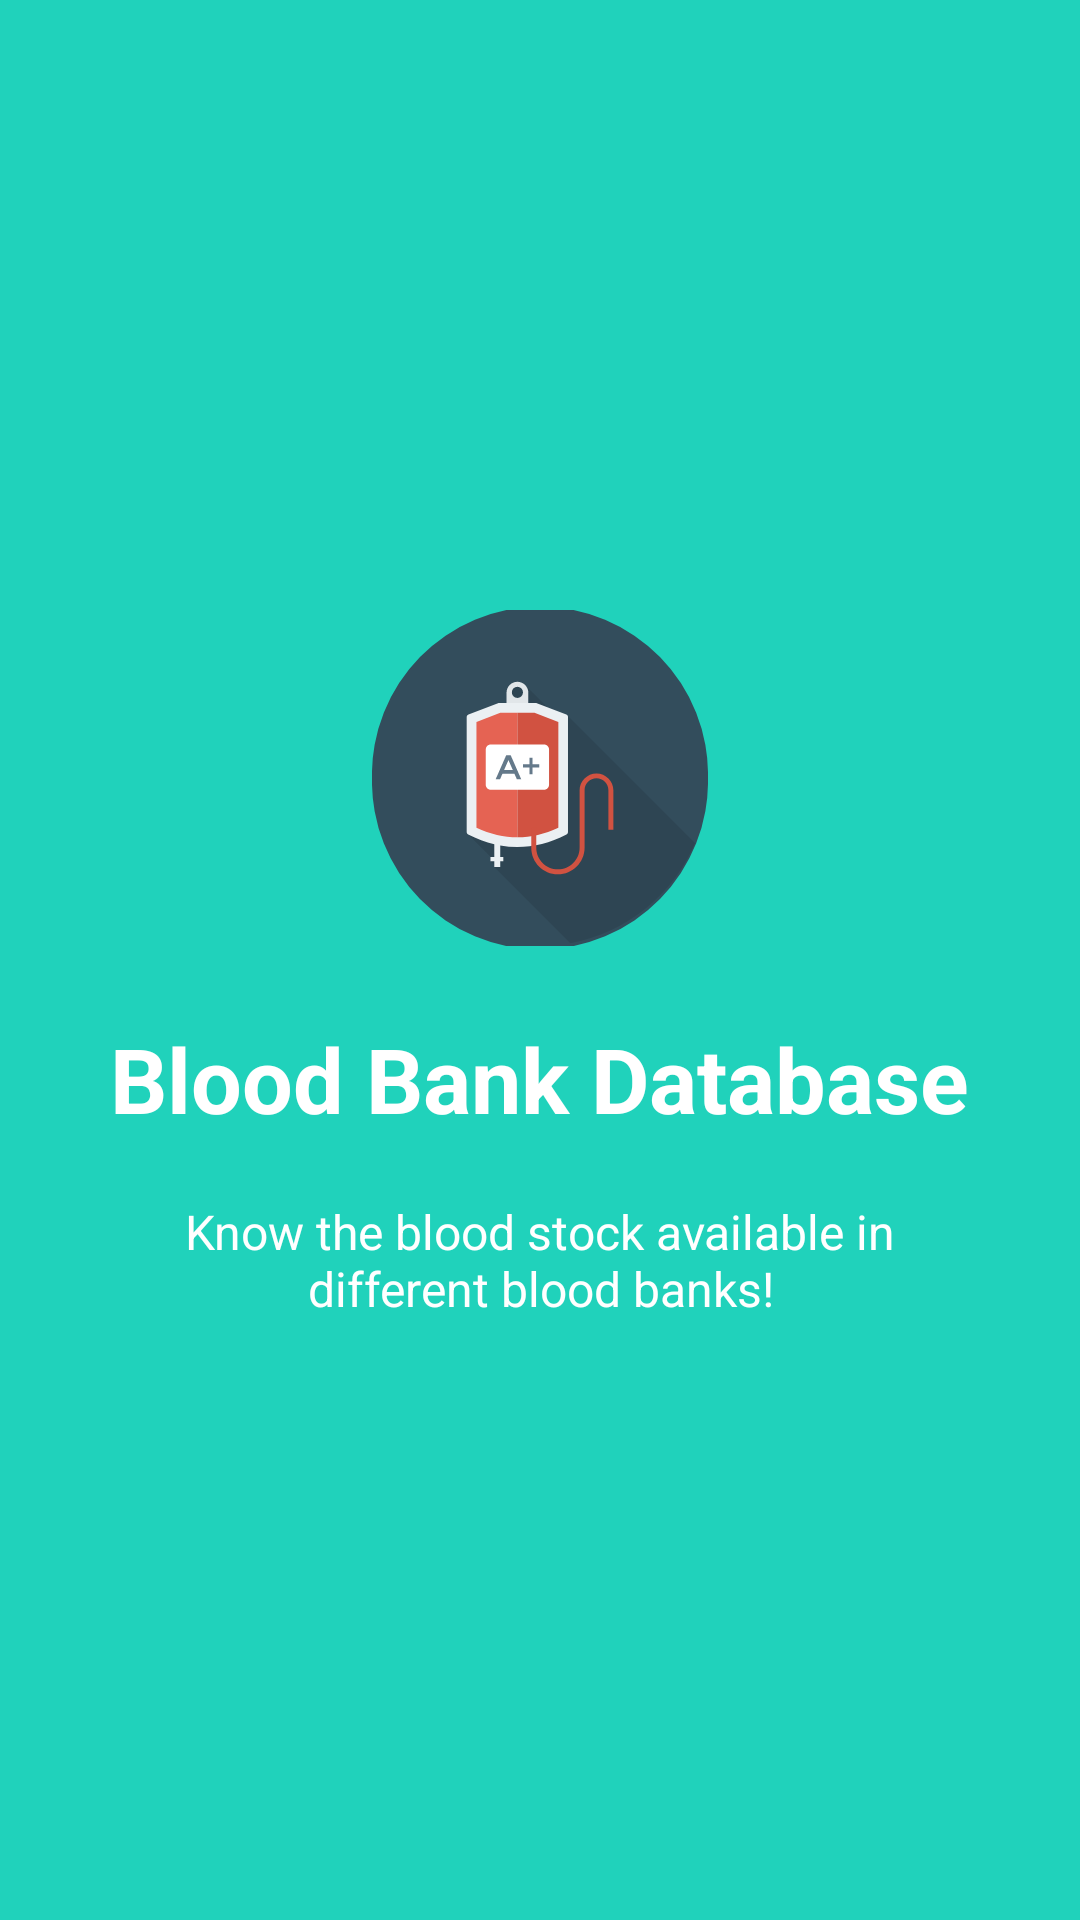

Produce the Android XML layout that renders to this screen, including the resource entries it uses.
<!-- AndroidManifest.xml: application theme AppTheme -->
<!-- res/layout/welcome_slide2.xml -->
<?xml version="1.0" encoding="utf-8"?>
<RelativeLayout xmlns:android="http://schemas.android.com/apk/res/android"
    xmlns:app="http://schemas.android.com/apk/res-auto"
    android:layout_width="match_parent"
    android:layout_height="match_parent"
    android:background="@color/bg_screen2">

    <LinearLayout
        android:layout_width="wrap_content"
        android:layout_height="wrap_content"
        android:layout_centerInParent="true"
        android:gravity="center_horizontal"
        android:orientation="vertical">

        <ImageView
            android:layout_width="@dimen/img_width_height"
            android:layout_height="@dimen/img_width_height"
            app:srcCompat="@drawable/ic_blood_transfusion"
            android:padding="4dp"
            />

        <TextView
            android:layout_width="wrap_content"
            android:layout_height="wrap_content"
            android:text="@string/slide_2_title"
            android:textColor="@android:color/white"
            android:layout_marginTop="20dp"
            android:textSize="@dimen/slide_title"
            android:textStyle="bold" />

        <TextView
            android:layout_width="wrap_content"
            android:layout_height="wrap_content"
            android:layout_marginTop="20dp"
            android:paddingLeft="@dimen/desc_padding"
            android:paddingRight="@dimen/desc_padding"
            android:text="@string/slide_2_desc"
            android:textAlignment="center"
            android:textColor="@android:color/white"
            android:textSize="@dimen/slide_desc" />

    </LinearLayout>


</RelativeLayout>
<!-- resources referenced by this layout -->
<resources>
  <color name="bg_screen2">#20d2bb</color>
  <dimen name="desc_padding">40dp</dimen>
  <dimen name="img_width_height">120dp</dimen>
  <dimen name="slide_desc">16sp</dimen>
  <dimen name="slide_title">30sp</dimen>
  <!-- drawable ic_blood_transfusion: vector/xml drawable (drawable, 2509 chars, omitted) -->
  <string name="slide_2_desc">  Know the blood stock available in different blood banks! </string>
  <string name="slide_2_title"> Blood Bank Database </string>
  <style name="AppTheme" parent="Theme.AppCompat.Light.NoActionBar">
          
          <item name="colorPrimary">@color/colorPrimary</item>
          <item name="colorPrimaryDark">@color/colorPrimaryDark</item>
          <item name="colorAccent">@color/colorAccent</item>
          <item name="colorControlHighlight">@color/rippleColor</item>
          <item name="android:statusBarColor">@color/colorAccent</item>
      </style>
  <color name="colorPrimary">#f10b29</color>
  <color name="colorPrimaryDark">#df152c</color>
  <color name="colorAccent">#e74242</color>
  <color name="rippleColor">#80551a8b</color>
</resources>
